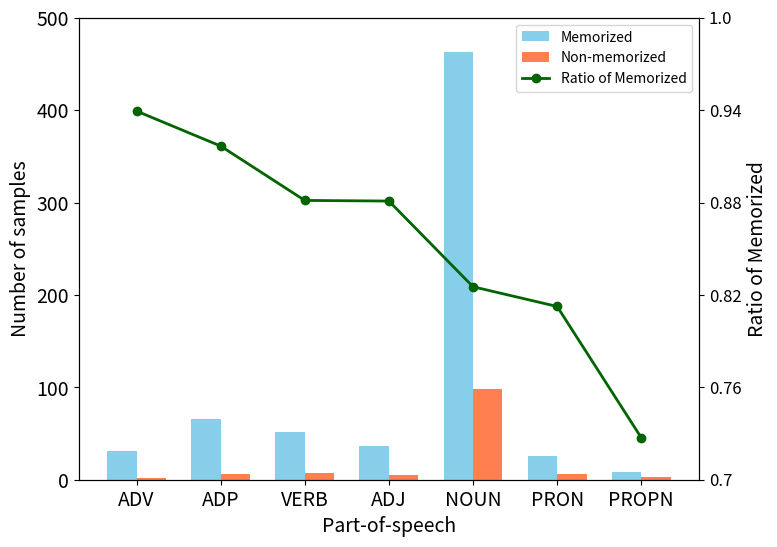

Reproduce this figure in Python.
import matplotlib.pyplot as plt
import numpy as np

# 提供的数据
categories = ['ADV', 'ADP', 'VERB', 'ADJ', 'NOUN', 'PRON', 'PROPN']
mem_counts = np.array([31, 66, 52, 37, 463, 26, 8])
non_mem_counts = np.array([2, 6, 7, 5, 98, 6, 3])
mem_ratios = np.array([0.9393939393939394, 0.9166666666666666, 0.8813559322033898,
                       0.8809523809523809, 0.8253119429590018, 0.8125, 0.7272727272727273])

# 计算总数用于条形图
total_counts = mem_counts + non_mem_counts

# 创建条形图和折线图的组合图形
fig, ax1 = plt.subplots(figsize=(8, 6))

# 创建条形图
bar_width = 0.35
index = np.arange(len(categories))

bar1 = ax1.bar(index, mem_counts, bar_width, label='Memorized', color='skyblue')
bar2 = ax1.bar(index + bar_width, non_mem_counts, bar_width, label='Non-memorized', color='coral')

# 设置图形的X轴和标题
ax1.set_xlabel('Part-of-speech', fontsize=14)
ax1.set_xticks(index + bar_width / 2)
ax1.set_xticklabels(categories, fontsize=14)

# 创建折线图
ax2 = ax1.twinx()
line1, = ax2.plot(index + bar_width / 2, mem_ratios, color='darkgreen', label='Ratio of Memorized', linewidth=2, marker='o')


# 设置图形的Y轴和标题
ax1.set_ylabel('Number of samples', fontsize=14)
ax1.set_ylim(0, 500)
ax1.set_yticks(np.arange(0, 501, 100))
ax1.set_yticklabels(np.arange(0, 501, 100), fontsize=14)

# Y-axis settings for line chart (denser tick marks)
ax2.set_ylabel('Ratio of Memorized', fontsize=14)
ax2.set_ylim(0.7, 1)
ax2.set_yticks(np.linspace(0.7, 1, 6))  # denser ticks
ax2.set_yticklabels(np.round(np.linspace(0.7, 1, 6), 2), fontsize=12)

# 设置图例
# Combined legend for both bar and line charts
lines, labels = ax1.get_legend_handles_labels()
lines2, labels2 = ax2.get_legend_handles_labels()
ax1.legend(lines + lines2, labels + labels2, loc='best', fontsize=10)

plt.savefig('idiom_POS.pdf', dpi=300, bbox_inches='tight')
plt.show()
